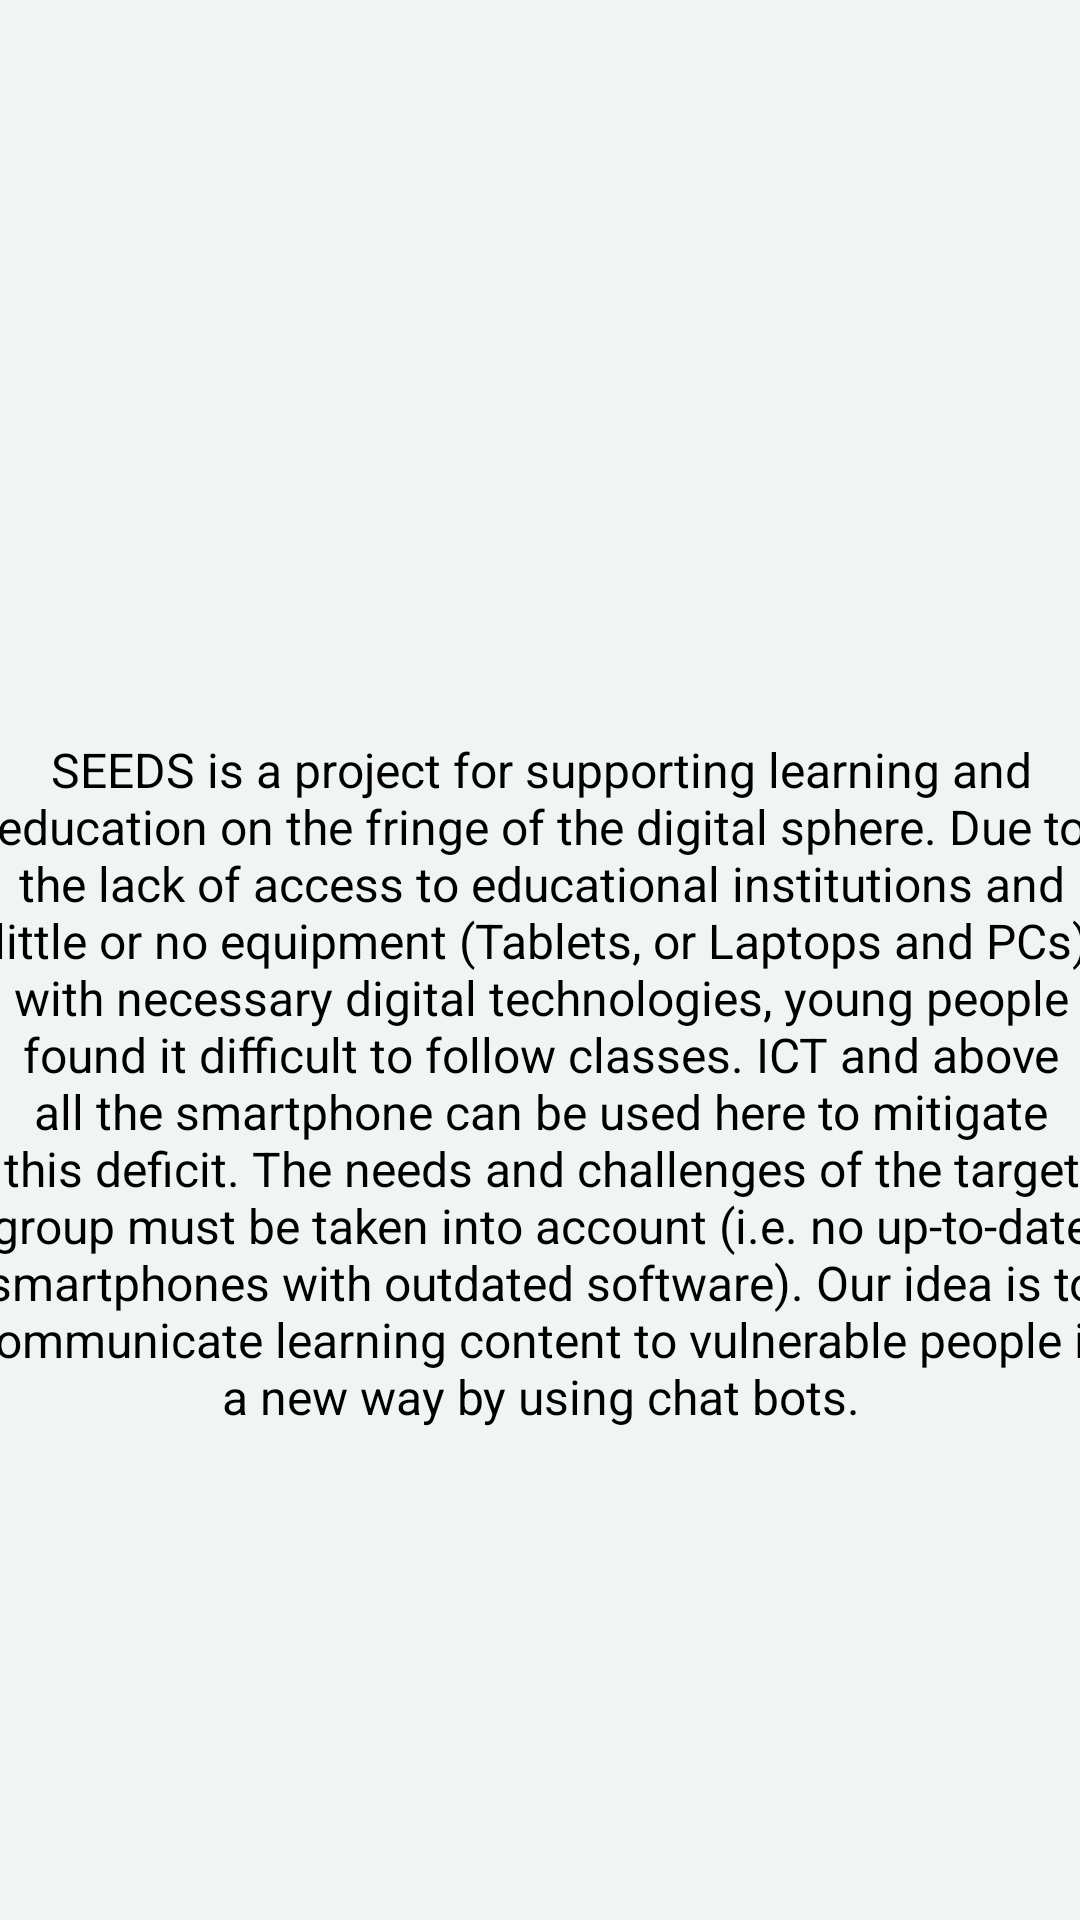

Reconstruct the res/layout file that produces this screen, plus the resources it refers to.
<!-- AndroidManifest.xml: application theme Theme.Chat_Bot -->
<!-- res/layout/activity_seedsinfo.xml -->
<?xml version="1.0" encoding="utf-8"?>
<androidx.constraintlayout.widget.ConstraintLayout xmlns:android="http://schemas.android.com/apk/res/android"
    xmlns:app="http://schemas.android.com/apk/res-auto"
    xmlns:tools="http://schemas.android.com/tools"
    android:layout_width="match_parent"
    android:layout_height="match_parent"
    tools:context=".Activities.Welcomepage.Seedsinfo"
    android:background="@color/background">

    <ImageView
        android:id="@+id/splash_image2"
        android:layout_width="250dp"
        android:layout_height="150dp"
        android:layout_centerInParent="true"
        android:src="@drawable/seeds_logo"
        app:layout_constraintBottom_toBottomOf="parent"
        app:layout_constraintEnd_toEndOf="parent"
        app:layout_constraintHorizontal_bias="0.496"
        app:layout_constraintStart_toStartOf="parent"
        app:layout_constraintTop_toTopOf="parent"
        app:layout_constraintVertical_bias="0.13" />

    <TextView
        android:id="@+id/textView2"
        android:layout_width="401dp"
        android:layout_height="396dp"
        android:layout_marginStart="40dp"
        android:layout_marginTop="32dp"
        android:layout_marginEnd="40dp"
        android:fontFamily="sans-serif"
        android:paddingStart="10dp"
        android:paddingEnd="10dp"
        android:text="@string/seeds_info"
        android:textAlignment="center"
        android:textAllCaps="false"
        android:textColor="@color/black"
        android:textSize="16sp"
        app:layout_constraintBottom_toBottomOf="parent"
        app:layout_constraintEnd_toEndOf="parent"
        app:layout_constraintStart_toStartOf="parent"
        app:layout_constraintTop_toBottomOf="@+id/splash_image2"
        app:layout_constraintVertical_bias="0.034" />

    <ImageView
        android:id="@+id/Backbutton"
        android:layout_width="61dp"
        android:layout_height="36dp"
        android:layout_marginTop="10dp"
        android:src="@drawable/back"
        app:layout_constraintStart_toStartOf="parent"
        app:layout_constraintTop_toTopOf="parent" />


</androidx.constraintlayout.widget.ConstraintLayout>
<!-- resources referenced by this layout -->
<resources>
  <color name="background">#F0F4F3</color>
  <color name="black">#FF000000</color>
  <string name="seeds_info">SEEDS is a project for supporting learning and education on the fringe of the digital sphere. Due to the lack of access to educational institutions and little or no equipment (Tablets, or Laptops and PCs) with necessary digital technologies, young people found it difficult to follow classes. ICT and above all the smartphone can be used here to mitigate this deficit. The needs and challenges of the target group must be taken into account (i.e. no up-to-date smartphones with outdated software). Our idea is to communicate learning content to vulnerable people in a new way by using chat bots.</string>
  <style name="Theme.Chat_Bot" parent="Theme.MaterialComponents.Light.NoActionBar">
  
  
          <item name="colorPrimary">@color/seed_light_blue</item>
          <item name="colorPrimaryVariant">@color/seed_dark_blue</item>
  
          <item name="colorSecondary">@color/seed_light_blue</item>
          <item name="colorSecondaryVariant">@color/seed_dark_blue</item>
  
          <item name="android:statusBarColor">@color/background</item>
          <item name="android:windowLightStatusBar">true</item>
  
      </style>
  <color name="seed_light_blue">#1979BE</color>
  <color name="seed_dark_blue">#202C53</color>
</resources>
